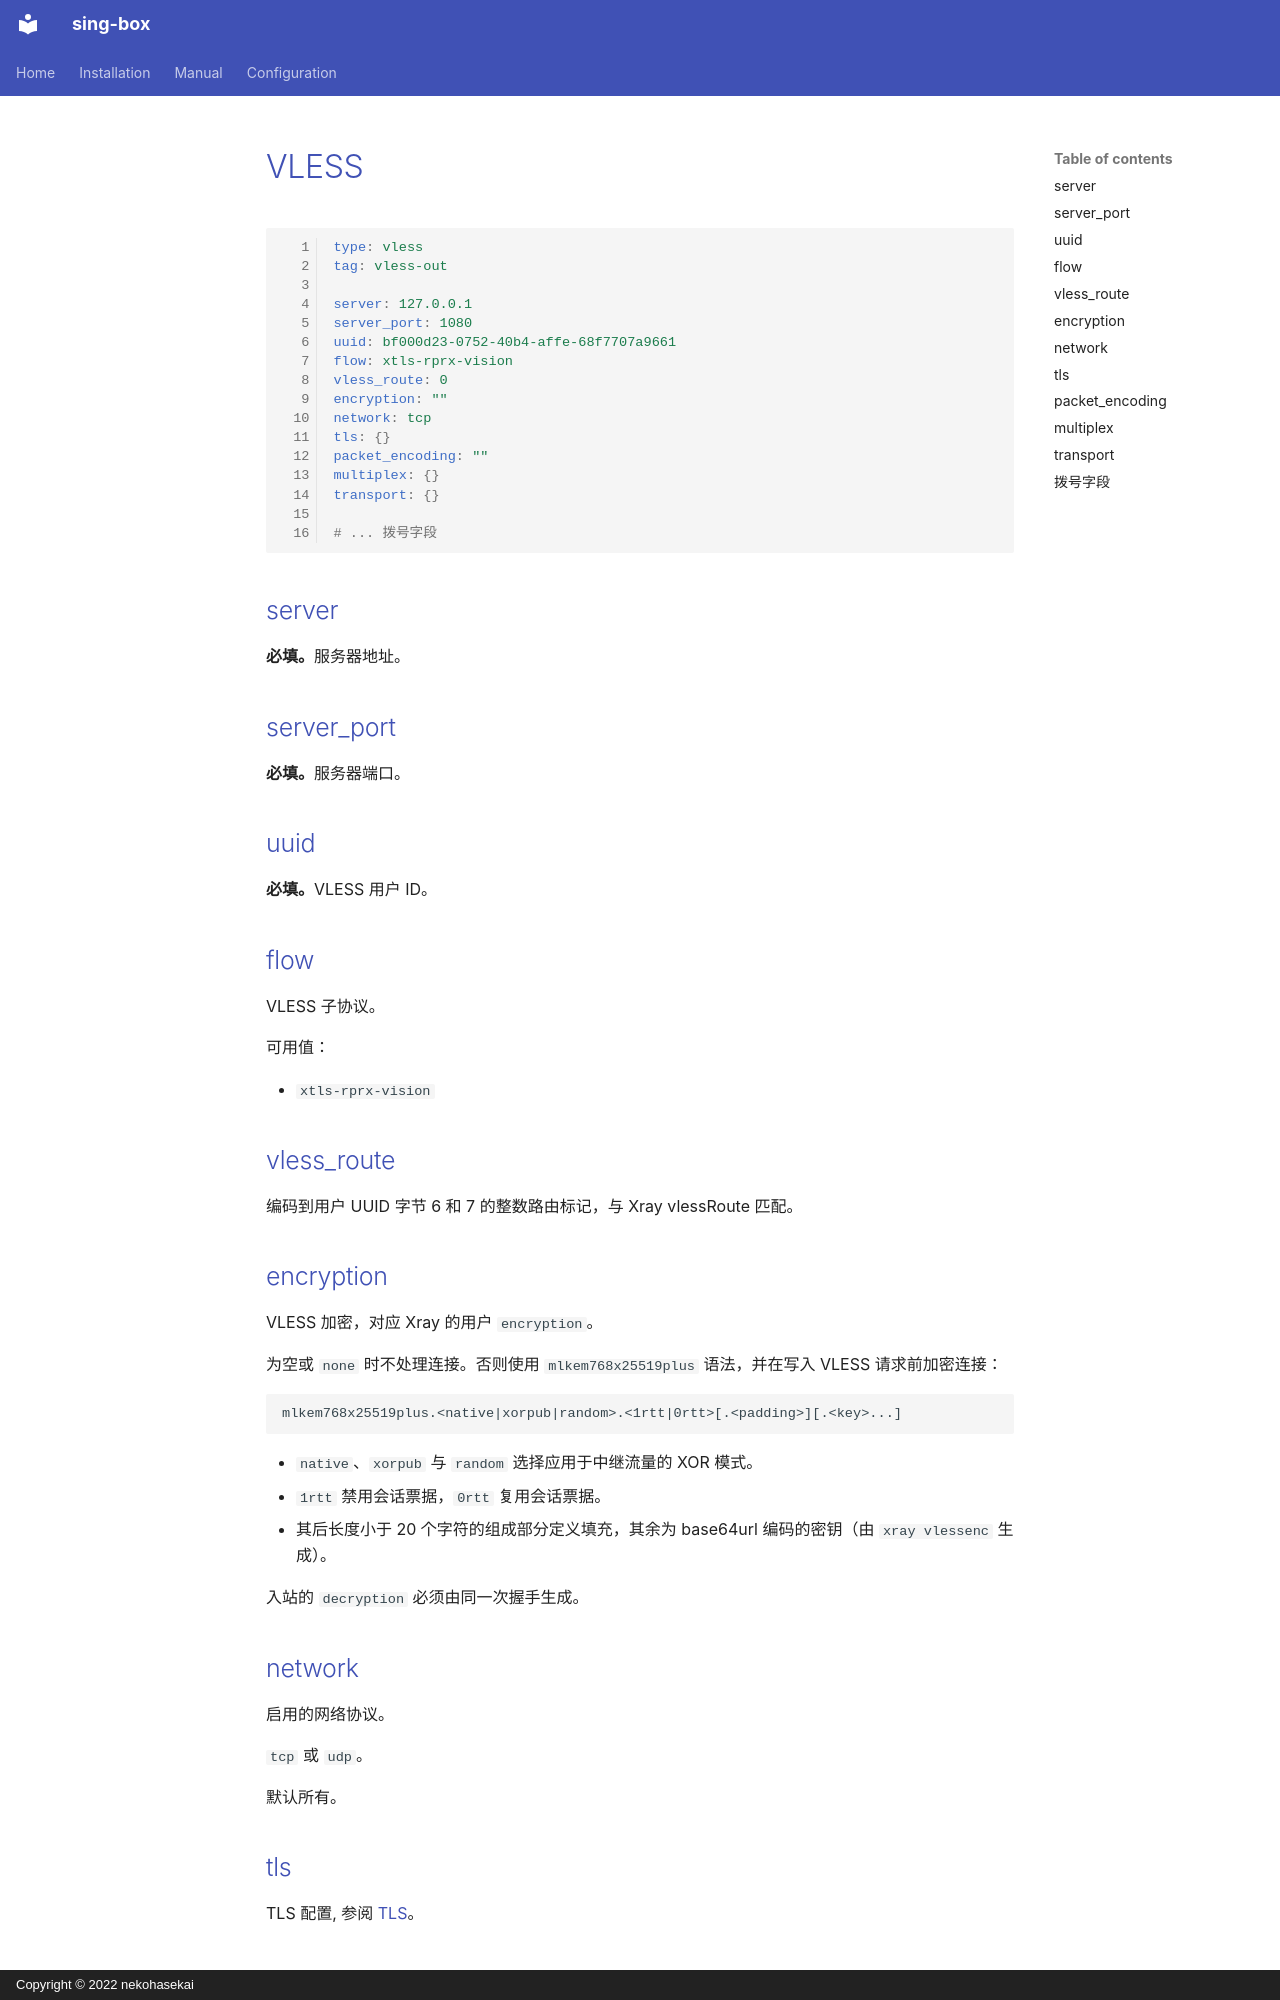

repository: Acheirial/sing-box · page: configuration/outbound/vless.zh/index.html · generator: mkdocs · copyright: Copyright © 2022 nekohasekai

# VLESS

```{.yaml linenums="1"}
type: vless
tag: vless-out

server: 127.0.0.1
server_port: 1080
uuid: bf000d23-0752-40b4-affe-68f7707a9661
flow: xtls-rprx-vision
vless_route: 0
encryption: ""
network: tcp
tls: {}
packet_encoding: ""
multiplex: {}
transport: {}

# ... 拨号字段

```

## server

**必填。**服务器地址。

## server_port

**必填。**服务器端口。

## uuid

**必填。**VLESS 用户 ID。

## flow

VLESS 子协议。

可用值：

* `xtls-rprx-vision`

## vless_route

编码到用户 UUID 字节 6 和 7 的整数路由标记，与 Xray vlessRoute 匹配。

## encryption

VLESS 加密，对应 Xray 的用户 `encryption`。

为空或 `none` 时不处理连接。否则使用 `mlkem768x25519plus` 语法，并在写入 VLESS 请求前加密连接：

```text
mlkem768x25519plus.<native|xorpub|random>.<1rtt|0rtt>[.<padding>][.<key>...]
```

* `native`、`xorpub` 与 `random` 选择应用于中继流量的 XOR 模式。
* `1rtt` 禁用会话票据，`0rtt` 复用会话票据。
* 其后长度小于 20 个字符的组成部分定义填充，其余为 base64url 编码的密钥（由 `xray vlessenc` 生成）。

入站的 `decryption` 必须由同一次握手生成。

## network

启用的网络协议。

`tcp` 或 `udp`。

默认所有。

## tls

TLS 配置, 参阅 [TLS](/zh/configuration/shared/tls/#出站)。
